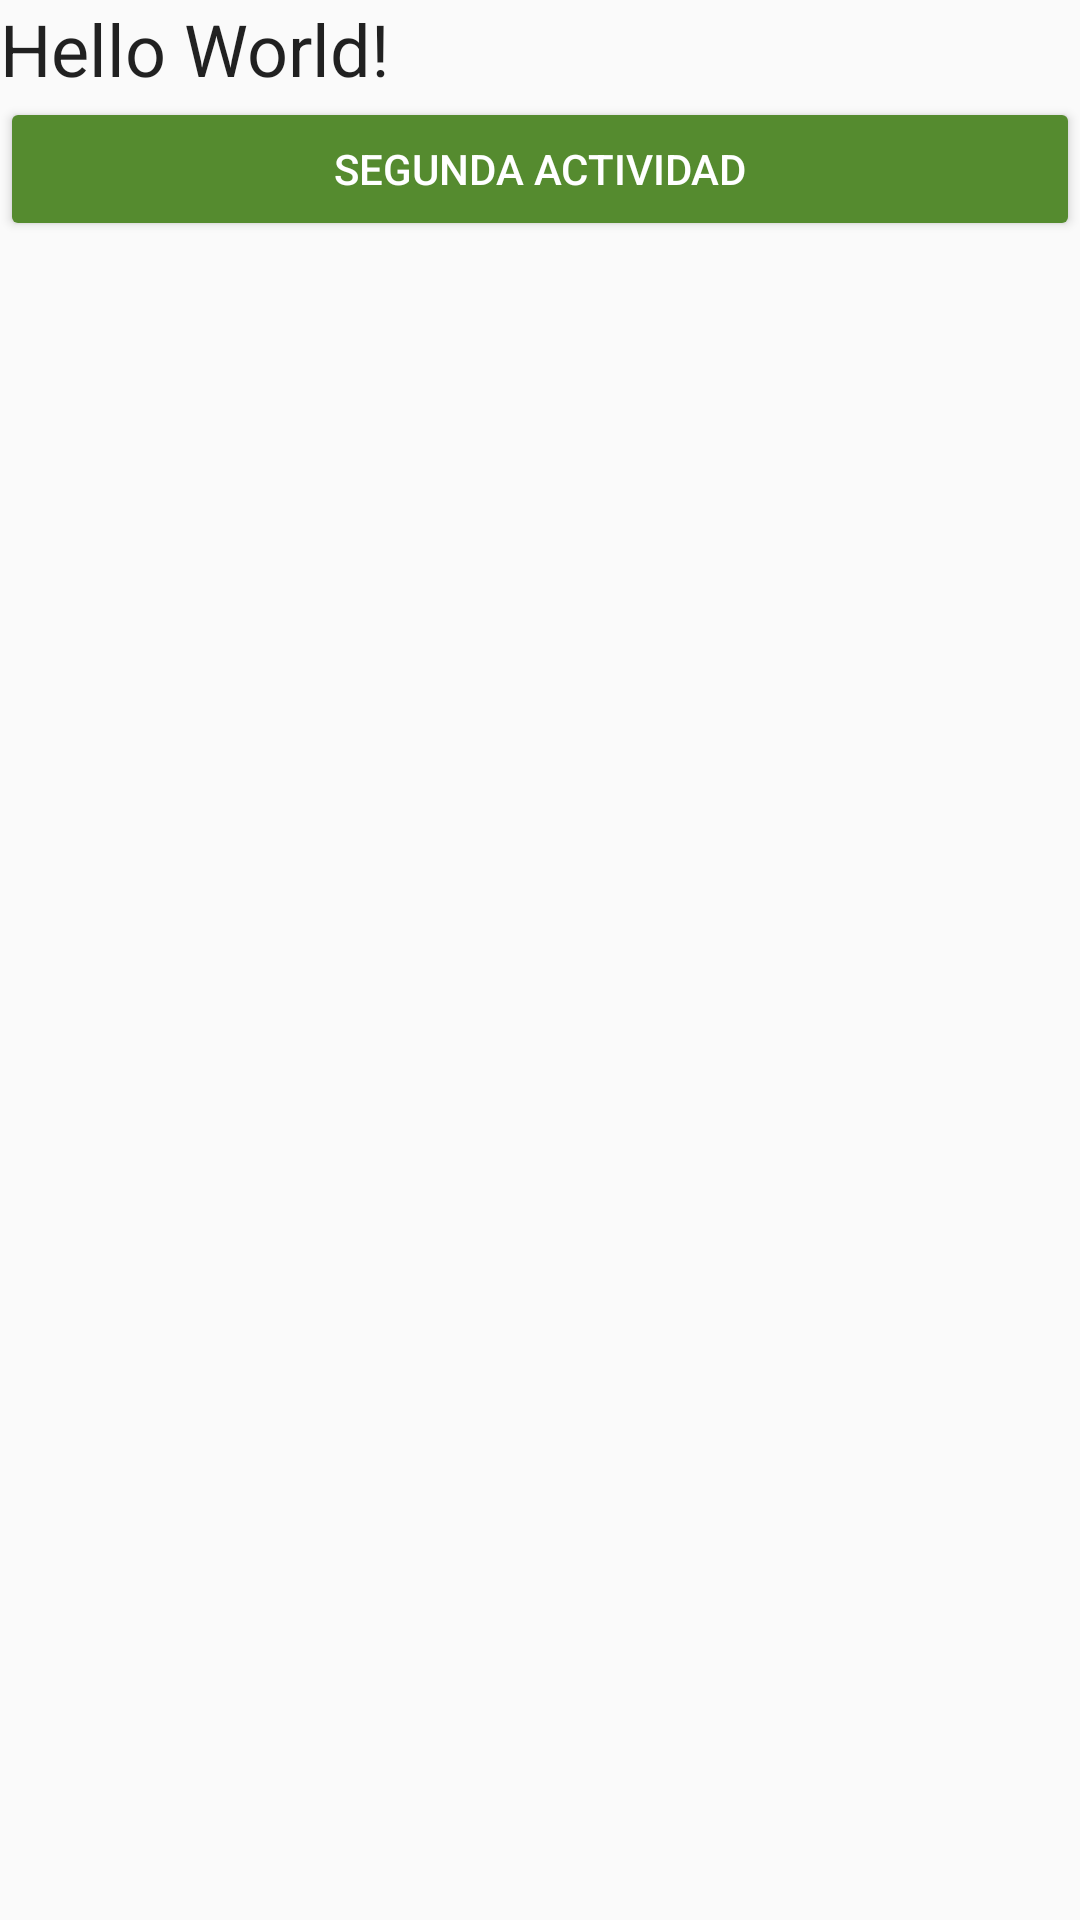

Here is an Android app screen rendered from its layout file. Give the layout XML and the strings, colors and styles it references.
<!-- AndroidManifest.xml: application theme AppTheme -->
<!-- res/layout/activity_main.xml -->
<?xml version="1.0" encoding="utf-8"?>
<android.support.constraint.ConstraintLayout xmlns:android="http://schemas.android.com/apk/res/android"
    xmlns:app="http://schemas.android.com/apk/res-auto"
    xmlns:tools="http://schemas.android.com/tools"
    android:id="@+id/Principal"
    android:layout_width="match_parent"
    android:layout_height="match_parent"
    tools:context=".MainActivity">

    <LinearLayout
        android:layout_width="match_parent"
        android:layout_height="match_parent"
        android:orientation="vertical">

        <TextView
            android:layout_width="wrap_content"
            android:layout_height="wrap_content"
            android:text="Hello World!"
            android:textAppearance="@style/TextAppearance.AppCompat.Headline"
            app:layout_constraintBottom_toBottomOf="parent"
            app:layout_constraintLeft_toLeftOf="parent"
            app:layout_constraintRight_toRightOf="parent"
            app:layout_constraintTop_toTopOf="parent" />

        <Button
            android:id="@+id/button"
            style="@style/Widget.AppCompat.Button.Colored"
            android:layout_width="match_parent"
            android:layout_height="wrap_content"
            android:backgroundTint="@color/colorAccent"
            android:onClick="cambiar"
            android:text="Segunda Actividad" />

    </LinearLayout>

</android.support.constraint.ConstraintLayout>
<!-- resources referenced by this layout -->
<resources>
  <color name="colorAccent">#558B2F</color>
  <style name="AppTheme" parent="Theme.AppCompat.Light.DarkActionBar">
          <item name="colorPrimary">@color/colorPrimary</item>
          <item name="colorPrimaryDark">@color/colorPrimaryDark</item>
          <item name="colorAccent">@color/colorAccent</item>
      </style>
  <color name="colorPrimary">#FFC107</color>
  <color name="colorPrimaryDark">#FFA000</color>
</resources>
